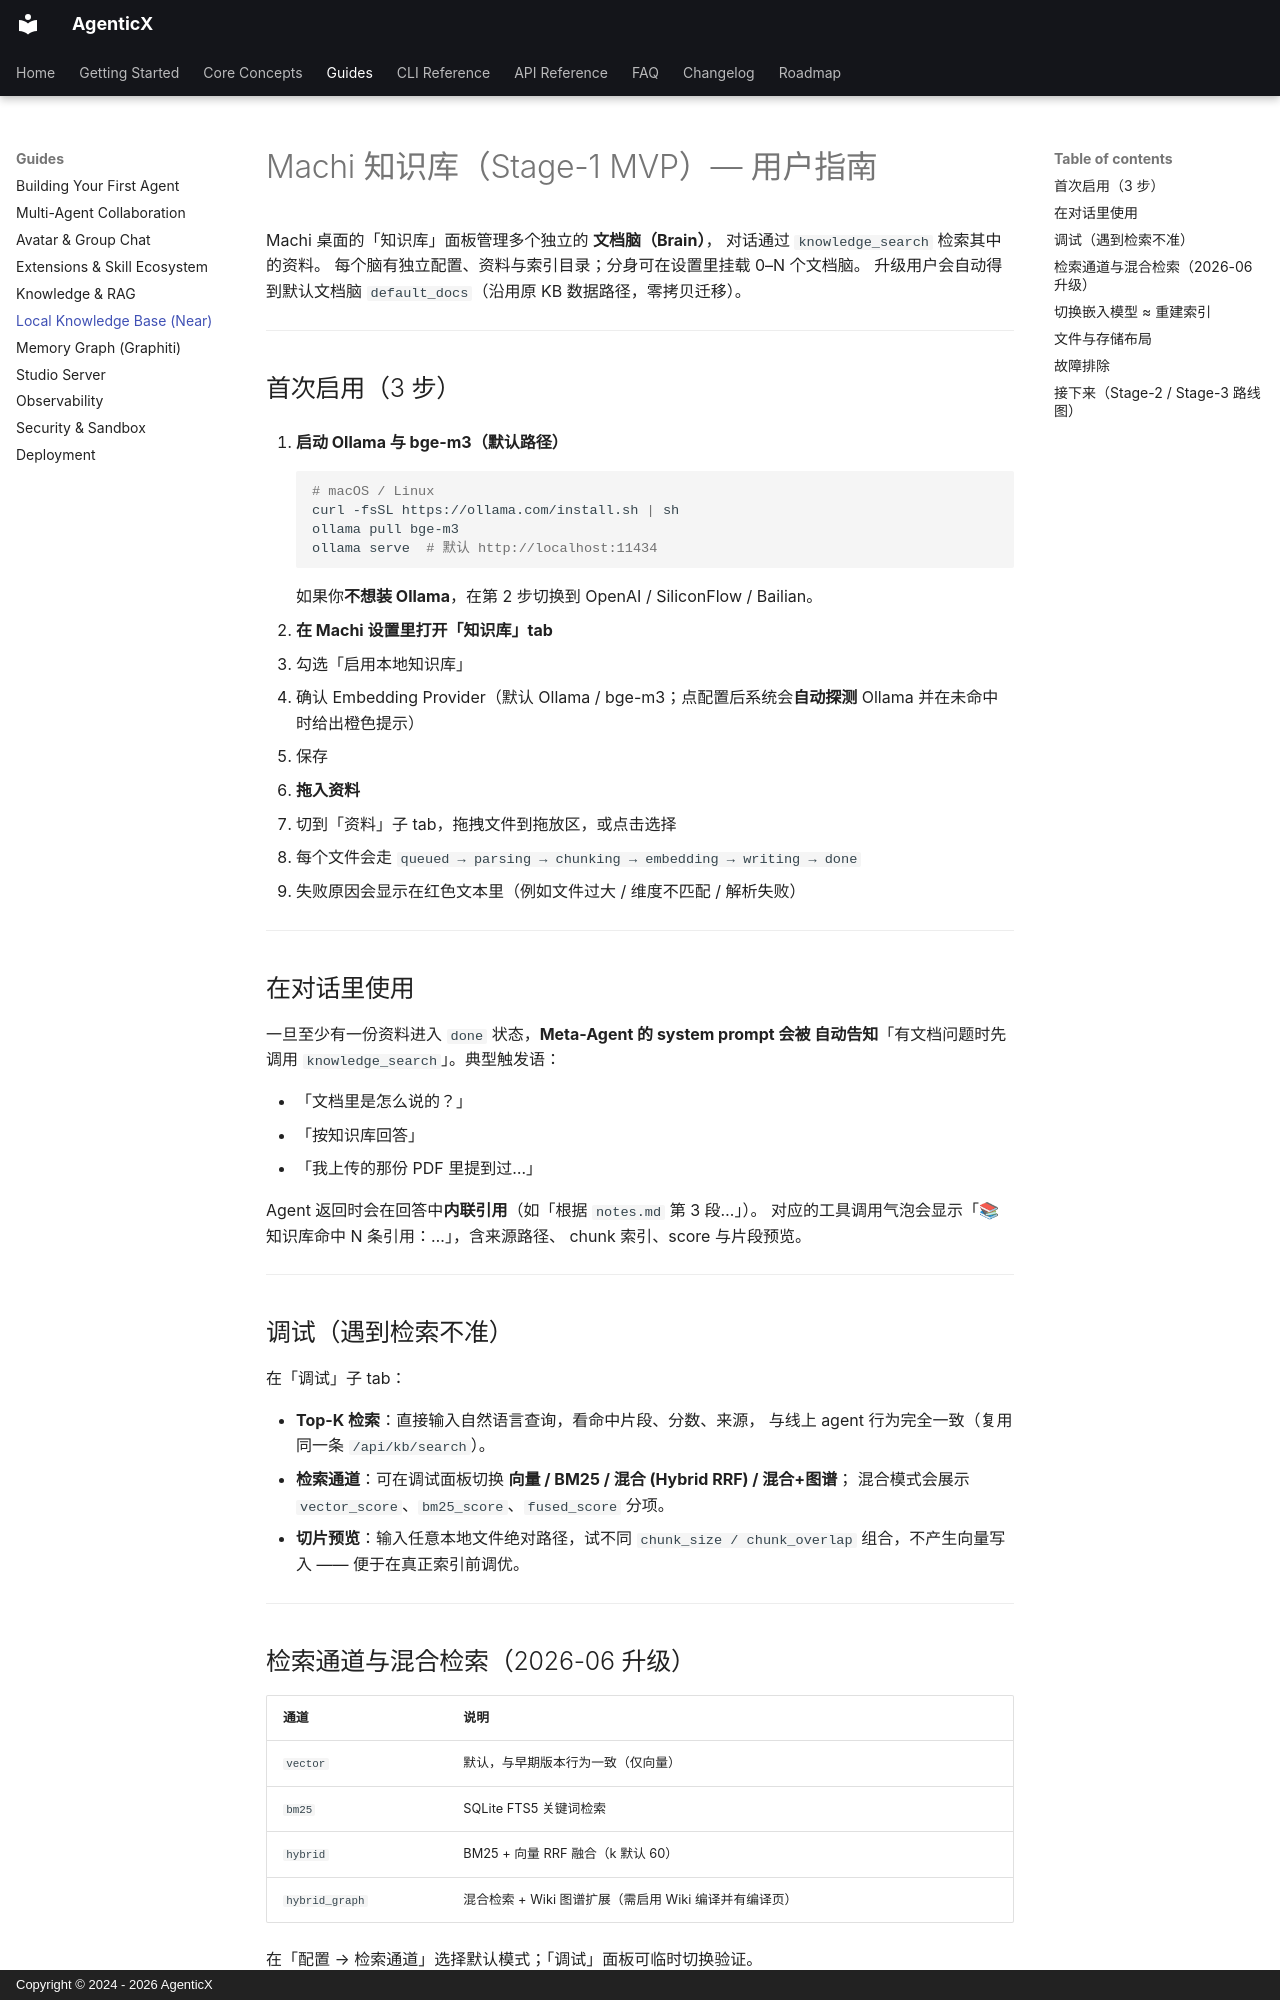

repository: dubianche123/agenticx-agent-workbench · page: guides/knowledge-base-mvp/index.html · generator: mkdocs · copyright: Copyright © 2024 - 2026 AgenticX

# Machi 知识库（Stage-1 MVP）— 用户指南


Machi 桌面的「知识库」面板管理多个独立的 **文档脑（Brain）**，
对话通过 `knowledge_search` 检索其中的资料。
每个脑有独立配置、资料与索引目录；分身可在设置里挂载 0–N 个文档脑。
升级用户会自动得到默认文档脑 `default_docs`（沿用原 KB 数据路径，零拷贝迁移）。

---

## 首次启用（3 步）

1. **启动 Ollama 与 bge-m3（默认路径）**
   ```bash
   # macOS / Linux
   curl -fsSL https://ollama.com/install.sh | sh
   ollama pull bge-m3
   ollama serve  # 默认 http://localhost:11434
   ```
   如果你**不想装 Ollama**，在第 2 步切换到 OpenAI / SiliconFlow / Bailian。

2. **在 Machi 设置里打开「知识库」tab**
   - 勾选「启用本地知识库」
   - 确认 Embedding Provider（默认 Ollama / bge-m3；点配置后系统会**自动探测** Ollama
     并在未命中时给出橙色提示）
   - 保存

3. **拖入资料**
   - 切到「资料」子 tab，拖拽文件到拖放区，或点击选择
   - 每个文件会走 `queued → parsing → chunking → embedding → writing → done`
   - 失败原因会显示在红色文本里（例如文件过大 / 维度不匹配 / 解析失败）

---

## 在对话里使用

一旦至少有一份资料进入 `done` 状态，**Meta-Agent 的 system prompt 会被
自动告知**「有文档问题时先调用 `knowledge_search`」。典型触发语：

- 「文档里是怎么说的？」
- 「按知识库回答」
- 「我上传的那份 PDF 里提到过…」

Agent 返回时会在回答中**内联引用**（如「根据 `notes.md` 第 3 段…」）。
对应的工具调用气泡会显示「📚 知识库命中 N 条引用：…」，含来源路径、
chunk 索引、score 与片段预览。

---

## 调试（遇到检索不准）

在「调试」子 tab：

- **Top-K 检索**：直接输入自然语言查询，看命中片段、分数、来源，
  与线上 agent 行为完全一致（复用同一条 `/api/kb/search`）。
- **检索通道**：可在调试面板切换 **向量 / BM25 / 混合 (Hybrid RRF) / 混合+图谱**；
  混合模式会展示 `vector_score`、`bm25_score`、`fused_score` 分项。
- **切片预览**：输入任意本地文件绝对路径，试不同 `chunk_size / chunk_overlap`
  组合，不产生向量写入 —— 便于在真正索引前调优。

---
